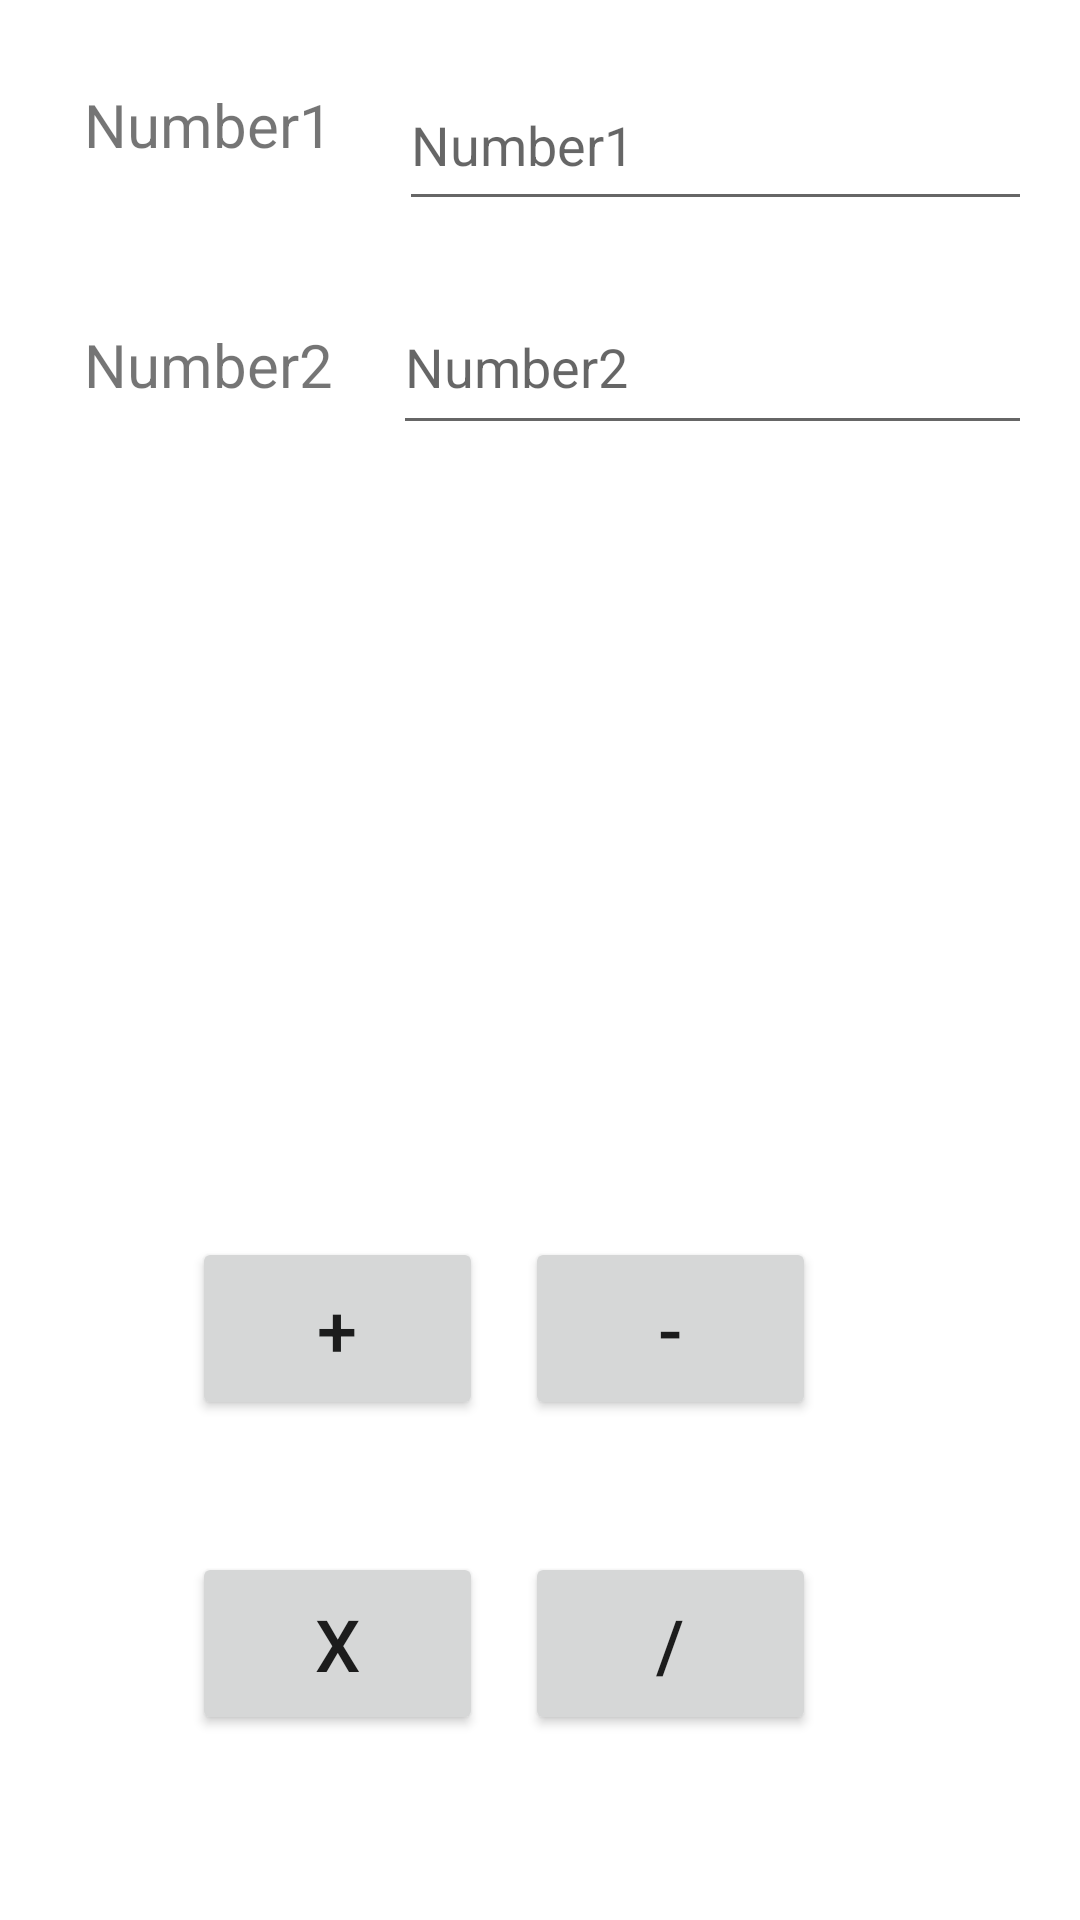

Produce the Android XML layout that renders to this screen, including the resource entries it uses.
<!-- AndroidManifest.xml: application theme Theme.IT20129576 -->
<!-- res/layout/activity_second.xml -->
<?xml version="1.0" encoding="utf-8"?>
<androidx.constraintlayout.widget.ConstraintLayout xmlns:android="http://schemas.android.com/apk/res/android"
    xmlns:app="http://schemas.android.com/apk/res-auto"
    xmlns:tools="http://schemas.android.com/tools"
    android:layout_width="match_parent"
    android:layout_height="match_parent"
    tools:context=".SecondActivity">

    <TextView
        android:id="@+id/tv_num1"
        android:layout_width="135dp"
        android:layout_height="40dp"
        android:layout_marginStart="28dp"
        android:layout_marginLeft="28dp"
        android:layout_marginTop="28dp"
        android:text="@string/tv_num1"
        android:textSize="20sp"
        app:layout_constraintStart_toStartOf="parent"
        app:layout_constraintTop_toTopOf="parent" />

    <TextView
        android:id="@+id/tv_num2"
        android:layout_width="135dp"
        android:layout_height="40dp"
        android:layout_marginStart="28dp"
        android:layout_marginLeft="28dp"
        android:layout_marginTop="40dp"
        android:text="@string/tv_num2"
        android:textSize="20sp"
        app:layout_constraintStart_toStartOf="parent"
        app:layout_constraintTop_toBottomOf="@+id/tv_num1" />

    <EditText
        android:id="@+id/et_n1"
        android:layout_width="211dp"
        android:layout_height="54dp"
        android:layout_marginEnd="16dp"
        android:layout_marginRight="16dp"
        android:ems="10"
        android:hint="@string/number1"
        android:importantForAutofill="no"
        android:inputType="number"
        android:text="@string/et_n1"
        app:layout_constraintBottom_toTopOf="@+id/et_n2"
        app:layout_constraintEnd_toEndOf="parent"
        app:layout_constraintTop_toTopOf="parent"
        tools:ignore="DuplicateSpeakableTextCheck" />

    <EditText
        android:id="@+id/et_n2"
        android:layout_width="213dp"
        android:layout_height="55dp"
        android:layout_marginEnd="16dp"
        android:layout_marginRight="16dp"
        android:ems="10"
        android:hint="Number2"
        android:importantForAutofill="no"
        android:inputType="number"
        android:text="@string/et_n2"
        app:layout_constraintBaseline_toBaselineOf="@+id/tv_num2"
        app:layout_constraintEnd_toEndOf="parent"
        app:layout_constraintHorizontal_bias="1.0"
        app:layout_constraintStart_toEndOf="@+id/tv_num2"
        tools:ignore="TextContrastCheck" />

    <TextView
        android:id="@+id/tv_answer"
        android:layout_width="277dp"
        android:layout_height="80dp"
        android:layout_marginTop="116dp"
        android:gravity="center"
        android:text="@string/tv_answer"
        android:textSize="24sp"
        app:layout_constraintEnd_toEndOf="parent"
        app:layout_constraintStart_toStartOf="parent"
        app:layout_constraintTop_toBottomOf="@+id/et_n2" />

    <Button
        android:id="@+id/btn_add"
        android:layout_width="97dp"
        android:layout_height="61dp"
        android:layout_marginStart="64dp"
        android:layout_marginLeft="64dp"
        android:layout_marginTop="68dp"
        android:onClick="add"
        android:text="@string/btn_add"
        android:textSize="24sp"
        app:layout_constraintStart_toStartOf="parent"
        app:layout_constraintTop_toBottomOf="@+id/tv_answer" />

    <Button
        android:id="@+id/btn_subtract"
        android:layout_width="97dp"
        android:layout_height="61dp"
        android:layout_marginEnd="88dp"
        android:layout_marginRight="88dp"
        android:onClick="subtract"
        android:text="@string/btn_subtract"
        android:textSize="24sp"
        app:layout_constraintBaseline_toBaselineOf="@+id/btn_add"
        app:layout_constraintEnd_toEndOf="parent" />

    <Button
        android:id="@+id/btn_multiply"
        android:layout_width="97dp"
        android:layout_height="61dp"
        android:layout_marginStart="64dp"
        android:layout_marginLeft="64dp"
        android:layout_marginTop="44dp"
        android:onClick="multiply"
        android:text="@string/btn_multiply"
        android:textSize="24sp"
        app:layout_constraintStart_toStartOf="parent"
        app:layout_constraintTop_toBottomOf="@+id/btn_add" />

    <Button
        android:id="@+id/btn_divide"
        android:layout_width="97dp"
        android:layout_height="61dp"
        android:layout_marginEnd="88dp"
        android:layout_marginRight="88dp"
        android:onClick="divide"
        android:text="@string/btn_divide"
        android:textSize="24sp"
        app:layout_constraintBaseline_toBaselineOf="@+id/btn_multiply"
        app:layout_constraintEnd_toEndOf="parent" />


</androidx.constraintlayout.widget.ConstraintLayout>
<!-- resources referenced by this layout -->
<resources>
  <string name="btn_add">+</string>
  <string name="btn_divide">/</string>
  <string name="btn_multiply">X</string>
  <string name="btn_subtract">-</string>
  <string name="et_n1" />
  <string name="et_n2" />
  <string name="number1">Number1</string>
  <string name="tv_answer" />
  <string name="tv_num1">Number1</string>
  <string name="tv_num2">Number2</string>
  <style name="Theme.IT20129576" parent="Theme.MaterialComponents.DayNight.DarkActionBar">
          
          <item name="colorPrimary">@color/purple_500</item>
          <item name="colorPrimaryVariant">@color/purple_700</item>
          <item name="colorOnPrimary">@color/white</item>
          
          <item name="colorSecondary">@color/teal_200</item>
          <item name="colorSecondaryVariant">@color/teal_700</item>
          <item name="colorOnSecondary">@color/black</item>
          
          <item name="android:statusBarColor" tools:targetApi="l">?attr/colorPrimaryVariant</item>
          
      </style>
  <!-- not gathered from this repository: default colours our renderer supplied (Android Studio template values) -->
  <color name="purple_500">#FF6200EE</color>
  <color name="purple_700">#FF3700B3</color>
  <color name="teal_200">#FF03DAC5</color>
  <color name="teal_700">#FF018786</color>
  <color name="black">#FF000000</color>
  <color name="white">#FFFFFFFF</color>
</resources>
